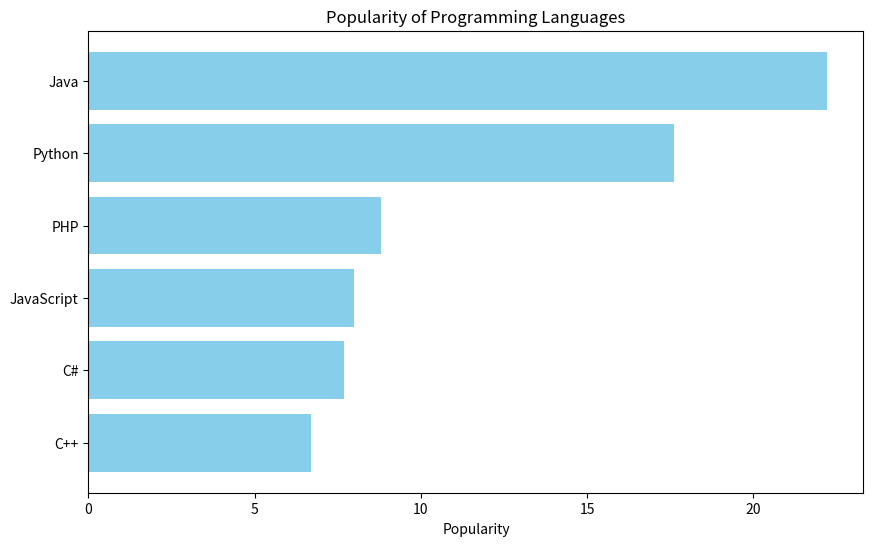

Recreate this plot in Python.
import matplotlib.pyplot as plt

# Sample data
languages = ['Java', 'Python', 'PHP', 'JavaScript', 'C#', 'C++']
popularity = [22.2, 17.6, 8.8, 8, 7.7, 6.7]

# Create a bar chart
plt.figure(figsize=(10, 6))
plt.barh(languages, popularity, color='skyblue')
plt.xlabel('Popularity')
plt.title('Popularity of Programming Languages')
plt.gca().invert_yaxis()  # Reverse the order to have the most popular at the top
plt.show()
